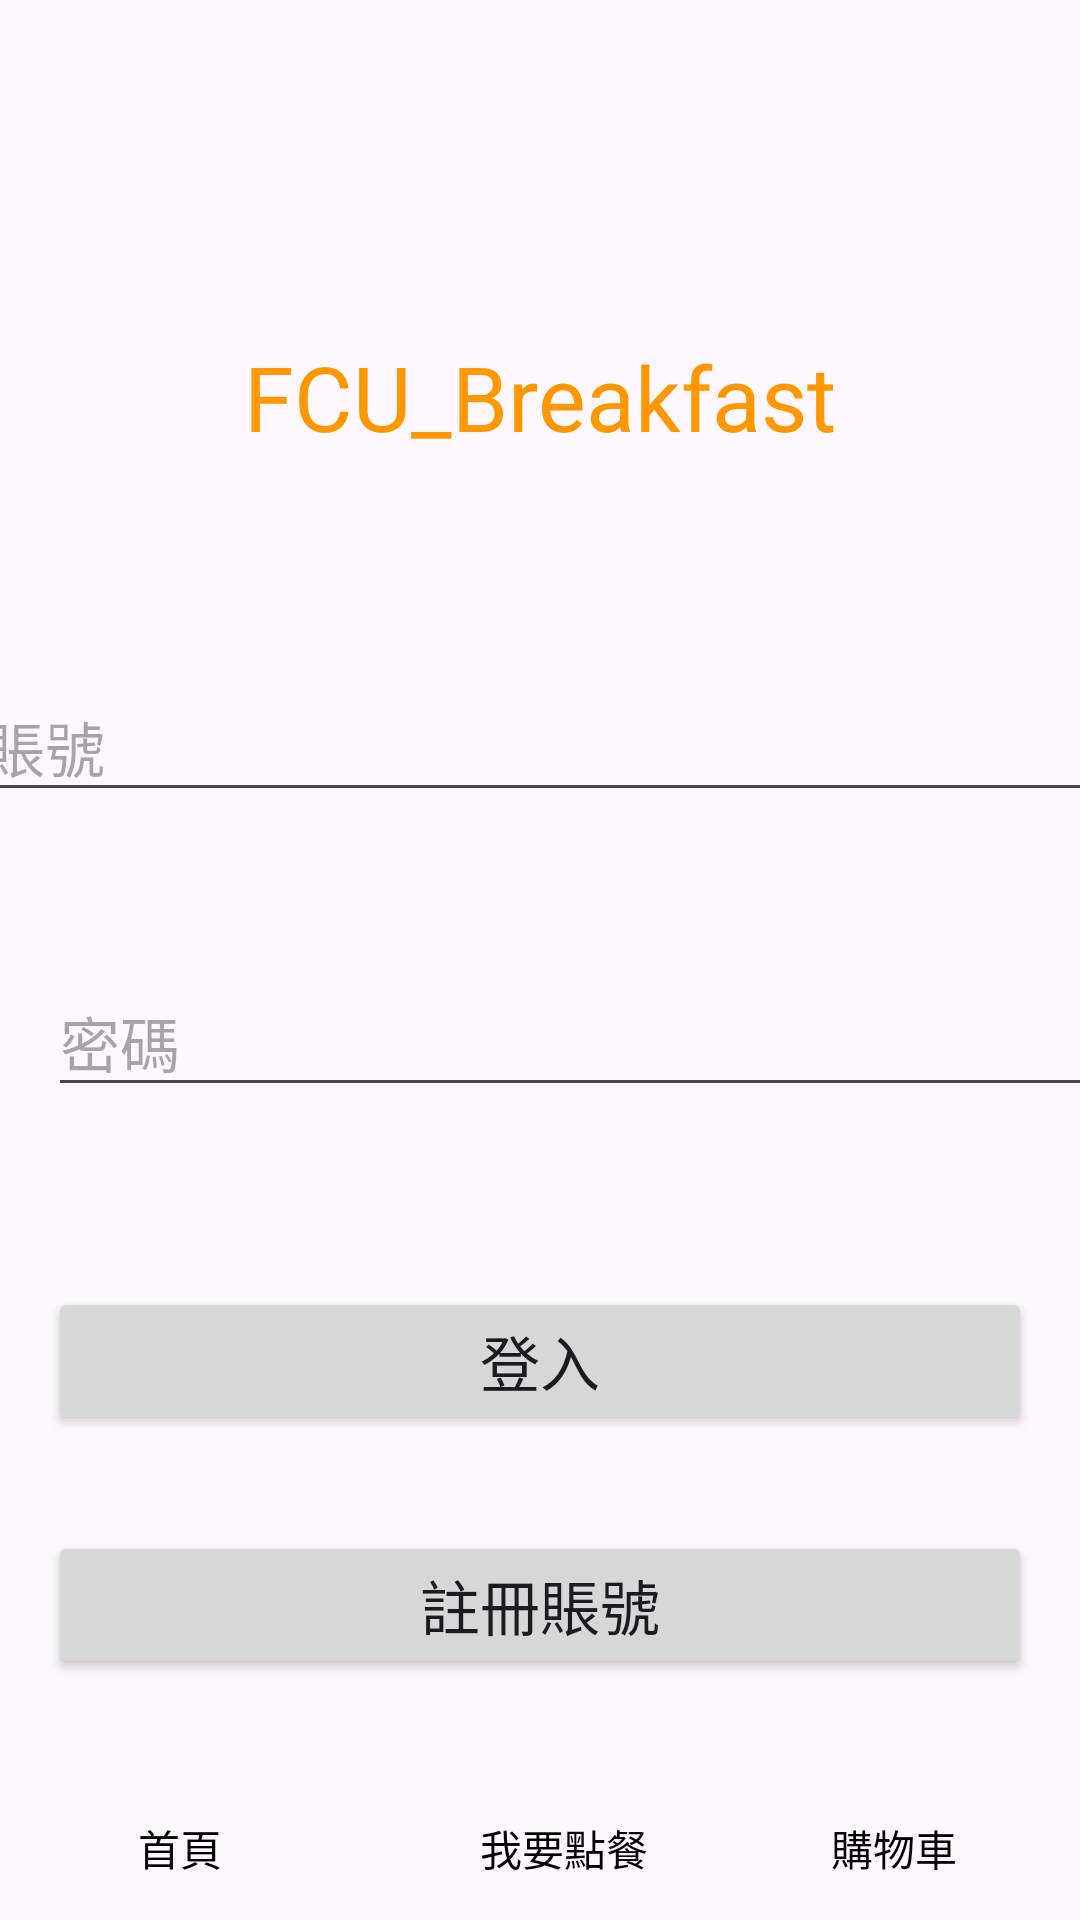

Android layout source for this screen:
<!-- AndroidManifest.xml: application theme Theme.SigninApp -->
<!-- res/layout/activity_sign_in3.xml -->
<?xml version="1.0" encoding="utf-8"?>
<androidx.constraintlayout.widget.ConstraintLayout xmlns:android="http://schemas.android.com/apk/res/android"
    xmlns:app="http://schemas.android.com/apk/res-auto"
    xmlns:tools="http://schemas.android.com/tools"
    android:layout_width="match_parent"
    android:layout_height="match_parent"
    tools:context=".SignInActivity">

    <EditText
        android:id="@+id/et_signin_username"
        android:layout_width="379dp"
        android:layout_height="wrap_content"
        android:layout_marginTop="72dp"
        android:ems="10"
        android:hint="賬號"
        android:inputType="text"
        android:textSize="20sp"
        app:layout_constraintEnd_toEndOf="parent"
        app:layout_constraintStart_toStartOf="parent"
        app:layout_constraintTop_toBottomOf="@+id/textView" />

    <EditText
        android:id="@+id/et_signin_password"
        android:layout_width="379dp"
        android:layout_height="wrap_content"
        android:layout_marginStart="16dp"
        android:layout_marginTop="52dp"
        android:layout_marginEnd="16dp"
        android:ems="10"
        android:hint="密碼"
        android:inputType="textPassword"
        android:textSize="20sp"
        app:layout_constraintEnd_toEndOf="parent"
        app:layout_constraintHorizontal_bias="0.0"
        app:layout_constraintStart_toStartOf="parent"
        app:layout_constraintTop_toBottomOf="@+id/et_signin_username" />

    <Button
        android:id="@+id/btn_signin"
        android:layout_width="0dp"
        android:layout_height="wrap_content"
        android:layout_marginStart="16dp"
        android:layout_marginTop="60dp"
        android:layout_marginEnd="16dp"
        android:text="登入"
        android:textSize="20sp"
        app:layout_constraintEnd_toEndOf="parent"
        app:layout_constraintHorizontal_bias="0.0"
        app:layout_constraintStart_toStartOf="parent"
        app:layout_constraintTop_toBottomOf="@+id/et_signin_password" />

    <Button
        android:id="@+id/btn_signup"
        android:layout_width="0dp"
        android:layout_height="wrap_content"
        android:layout_marginStart="16dp"
        android:layout_marginTop="32dp"
        android:layout_marginEnd="16dp"
        android:text="註冊賬號"
        android:textSize="20sp"
        app:layout_constraintEnd_toEndOf="parent"
        app:layout_constraintHorizontal_bias="0.0"
        app:layout_constraintStart_toStartOf="parent"
        app:layout_constraintTop_toBottomOf="@+id/btn_signin" />

    <TextView
        android:id="@+id/textView"
        android:layout_width="wrap_content"
        android:layout_height="wrap_content"
        android:layout_marginTop="112dp"
        android:text="FCU_Breakfast"
        android:textColor="#FF9800"
        android:textColorHint="@color/design_default_color_primary"
        android:textSize="30sp"
        app:layout_constraintEnd_toEndOf="parent"
        app:layout_constraintStart_toStartOf="parent"
        app:layout_constraintTop_toTopOf="parent" />

    <Button
        android:id="@+id/button"
        android:layout_width="wrap_content"
        android:layout_height="wrap_content"
        android:layout_marginStart="16dp"
        android:background="#00FF0000"
        android:text="首頁"
        android:textColor="#000000"
        app:layout_constraintBottom_toBottomOf="parent"
        app:layout_constraintStart_toStartOf="parent"
        app:layout_constraintTop_toBottomOf="@+id/btn_signup"
        app:layout_constraintVertical_bias="1.0" />

    <Button
        android:id="@+id/button2"
        android:layout_width="wrap_content"
        android:layout_height="wrap_content"
        android:layout_marginStart="40dp"
        android:background="#00FFFFFF"
        android:text="我要點餐"
        android:textColor="#000000"
        app:layout_constraintBottom_toBottomOf="parent"
        app:layout_constraintStart_toEndOf="@+id/button"
        app:layout_constraintTop_toBottomOf="@+id/btn_signup"
        app:layout_constraintVertical_bias="1.0" />

    <Button
        android:id="@+id/button3"
        android:layout_width="wrap_content"
        android:layout_height="wrap_content"
        android:background="#00FFFFFF"
        android:text="購物車"
        android:textColor="#000000"
        app:layout_constraintBottom_toBottomOf="parent"
        app:layout_constraintEnd_toEndOf="parent"
        app:layout_constraintHorizontal_bias="0.549"
        app:layout_constraintStart_toEndOf="@+id/button2"
        app:layout_constraintTop_toBottomOf="@+id/btn_signup"
        app:layout_constraintVertical_bias="1.0" />

</androidx.constraintlayout.widget.ConstraintLayout>
<!-- resources referenced by this layout -->
<resources>
  <style name="Theme.SigninApp" parent="Base.Theme.SigninApp" />
  <style name="Base.Theme.SigninApp" parent="Theme.Material3.DayNight.NoActionBar">
          
          
      </style>
</resources>
